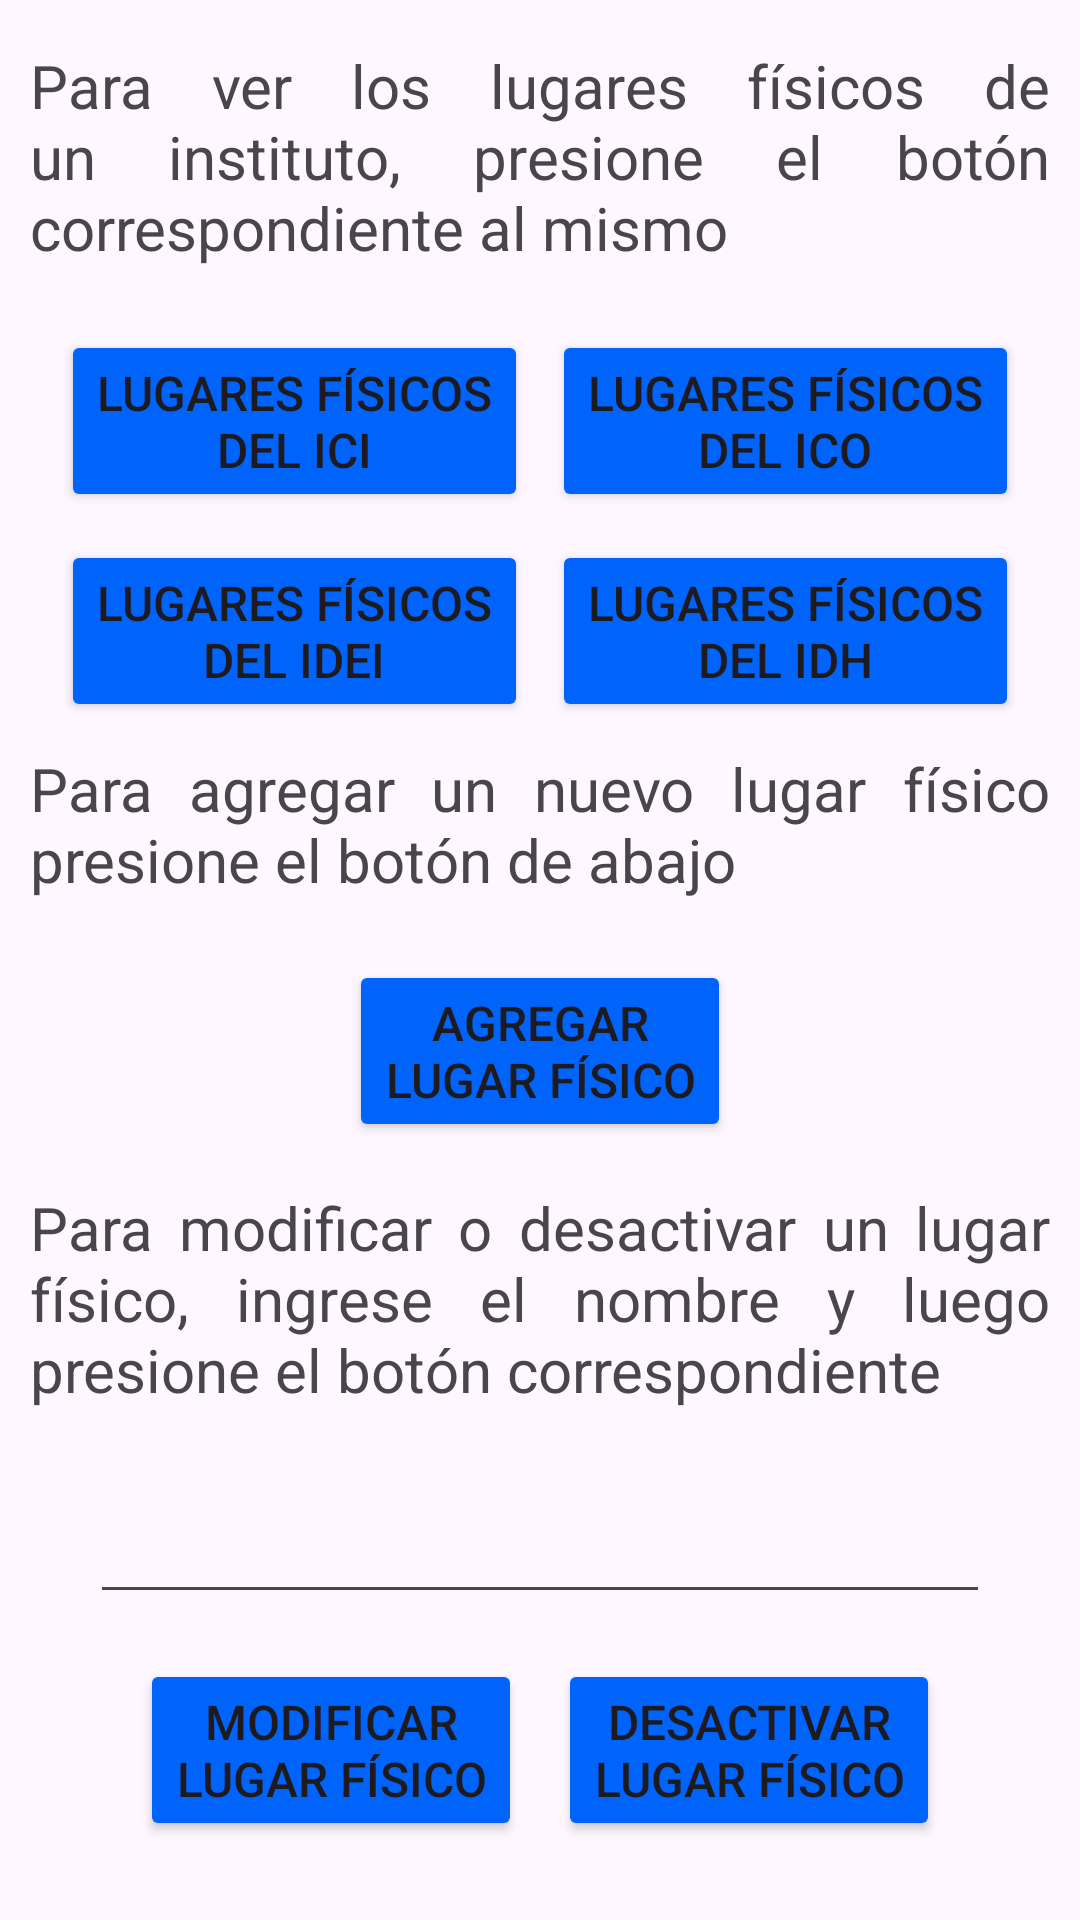

Produce the Android XML layout that renders to this screen, including the resource entries it uses.
<!-- AndroidManifest.xml: application theme Theme.MyApplication -->
<!-- res/layout/fragment_modulos.xml -->
<?xml version="1.0" encoding="utf-8"?>
<androidx.constraintlayout.widget.ConstraintLayout xmlns:android="http://schemas.android.com/apk/res/android"
    xmlns:app="http://schemas.android.com/apk/res-auto"
    xmlns:tools="http://schemas.android.com/tools"
    android:layout_width="match_parent"
    android:layout_height="match_parent"
    tools:context=".ui.rrhh.modulos.ModulosFragment">


    <TextView
        android:id="@+id/mensaje_text_view"
        android:paddingHorizontal="10dp"
        android:layout_width="wrap_content"
        android:layout_height="wrap_content"
        android:layout_marginTop="15dp"
        android:textSize="20sp"
        android:textAlignment="textStart"
        android:justificationMode="inter_word"
        android:text="@string/mensaje_ver_lugares_fisicos"
        app:layout_constraintEnd_toEndOf="parent"
        app:layout_constraintStart_toStartOf="parent"
        app:layout_constraintTop_toTopOf="parent" />

    <Button
        android:id="@+id/areas_ici"
        android:layout_width="wrap_content"
        android:layout_height="wrap_content"
        android:layout_marginTop="110dp"
        android:textSize="@dimen/button_text_size"
        android:backgroundTint="@color/blue"
        android:text="@string/lugares_fisicos_ici"
        app:layout_constraintEnd_toEndOf="parent"
        app:layout_constraintHorizontal_bias="0.1"
        app:layout_constraintStart_toStartOf="parent"
        app:layout_constraintTop_toTopOf="parent" />

    <Button
        android:id="@+id/areas_ico"
        android:layout_width="wrap_content"
        android:layout_height="wrap_content"
        android:layout_marginTop="110dp"
        android:textSize="@dimen/button_text_size"
        android:backgroundTint="@color/blue"
        android:text="@string/lugares_fisicos_ico"
        app:layout_constraintEnd_toEndOf="parent"
        app:layout_constraintHorizontal_bias="0.9"
        app:layout_constraintStart_toStartOf="parent"
        app:layout_constraintTop_toTopOf="parent" />

    <Button
        android:id="@+id/areas_idei"
        android:layout_width="wrap_content"
        android:layout_height="wrap_content"
        android:layout_marginTop="180dp"
        android:backgroundTint="@color/blue"
        android:textSize="@dimen/button_text_size"
        android:text="@string/lugares_fisicos_idei"
        app:layout_constraintEnd_toEndOf="parent"
        app:layout_constraintHorizontal_bias="0.1"
        app:layout_constraintStart_toStartOf="parent"
        app:layout_constraintTop_toTopOf="parent" />

    <Button
        android:id="@+id/areas_idh"
        android:layout_width="wrap_content"
        android:layout_height="wrap_content"
        android:layout_marginTop="180dp"
        android:backgroundTint="@color/blue"
        android:textSize="@dimen/button_text_size"
        android:text="@string/lugares_fisicos_idh"
        app:layout_constraintEnd_toEndOf="parent"
        app:layout_constraintHorizontal_bias="0.9"
        app:layout_constraintStart_toStartOf="parent"
        app:layout_constraintTop_toTopOf="parent" />

    <TextView
        android:id="@+id/agregar_text_view"
        android:layout_width="wrap_content"
        android:layout_height="wrap_content"
        android:layout_marginTop="160dp"
        android:textSize="20sp"
        android:textAlignment="textStart"
        android:paddingHorizontal="10dp"
        android:justificationMode="inter_word"
        android:text="@string/mensaje_agregar_lugar"
        app:layout_constraintEnd_toEndOf="parent"
        app:layout_constraintHorizontal_bias="0.5"
        app:layout_constraintStart_toStartOf="parent"
        app:layout_constraintTop_toBottomOf="@+id/mensaje_text_view" />

    <Button
        android:id="@+id/agregar_button"
        android:layout_width="wrap_content"
        android:layout_height="wrap_content"
        android:layout_marginTop="20dp"
        android:backgroundTint="@color/blue"
        android:textSize="@dimen/button_text_size"
        android:text="@string/agregar_lugar_fisico"
        app:layout_constraintEnd_toEndOf="parent"
        app:layout_constraintStart_toStartOf="parent"
        app:layout_constraintTop_toBottomOf="@+id/agregar_text_view" />


    <TextView
        android:id="@+id/modificar_text_view"
        android:layout_width="wrap_content"
        android:layout_height="wrap_content"
        android:layout_marginTop="15dp"
        android:textSize="20sp"
        android:textAlignment="textStart"
        android:paddingHorizontal="10dp"
        android:justificationMode="inter_word"
        android:text="@string/mensaje_modificar_lugar"
        app:layout_constraintEnd_toEndOf="parent"
        app:layout_constraintStart_toStartOf="parent"
        app:layout_constraintTop_toBottomOf="@+id/agregar_button" />

    <EditText
        android:id="@+id/modificar_input"
        android:layout_width="300dp"
        android:layout_height="48dp"
        android:layout_marginTop="20dp"
        android:inputType="text"
        app:layout_constraintEnd_toEndOf="parent"
        app:layout_constraintStart_toStartOf="parent"
        app:layout_constraintTop_toBottomOf="@+id/modificar_text_view" />

    <Button
        android:id="@+id/modificar_button"
        android:layout_width="wrap_content"
        android:layout_height="wrap_content"
        android:layout_marginTop="15dp"
        android:backgroundTint="@color/blue"
        android:text="@string/modificar_lugar_fisico"
        app:layout_constraintEnd_toEndOf="parent"
        android:textSize="@dimen/button_text_size"
        app:layout_constraintHorizontal_bias="0.2"
        app:layout_constraintStart_toStartOf="parent"
        app:layout_constraintTop_toBottomOf="@+id/modificar_input" />

    <Button
        android:id="@+id/eliminar_button"
        android:layout_width="wrap_content"
        android:layout_height="wrap_content"
        android:layout_marginTop="15dp"
        android:backgroundTint="@color/blue"
        android:textSize="@dimen/button_text_size"
        android:text="@string/desactivar_lugar_fisico"
        app:layout_constraintEnd_toEndOf="parent"
        app:layout_constraintHorizontal_bias="0.8"
        app:layout_constraintStart_toStartOf="parent"
        app:layout_constraintTop_toBottomOf="@+id/modificar_input" />


</androidx.constraintlayout.widget.ConstraintLayout>
<!-- resources referenced by this layout -->
<resources>
  <color name="blue">#0063fa</color>
  <dimen name="button_text_size">16sp</dimen>
  <string name="agregar_lugar_fisico">Agregar\nlugar físico</string>
  <string name="desactivar_lugar_fisico">Desactivar\nlugar físico</string>
  <string name="lugares_fisicos_ici">Lugares físicos\ndel ICI</string>
  <string name="lugares_fisicos_ico">Lugares físicos\ndel ICO</string>
  <string name="lugares_fisicos_idei">Lugares físicos\ndel IDEI</string>
  <string name="lugares_fisicos_idh">Lugares físicos\ndel IDH</string>
  <string name="mensaje_agregar_lugar">Para agregar un nuevo lugar físico presione el botón de abajo</string>
  <string name="mensaje_modificar_lugar">Para modificar o desactivar un lugar físico, ingrese el nombre y luego presione el botón correspondiente</string>
  <string name="mensaje_ver_lugares_fisicos">Para ver los lugares físicos de un instituto, presione el botón correspondiente al mismo</string>
  <string name="modificar_lugar_fisico">Modificar\nlugar físico</string>
  <style name="Theme.MyApplication" parent="Base.Theme.MyApplication" />
  <style name="Base.Theme.MyApplication" parent="Theme.Material3.DayNight.NoActionBar">
          
          
      </style>
</resources>
